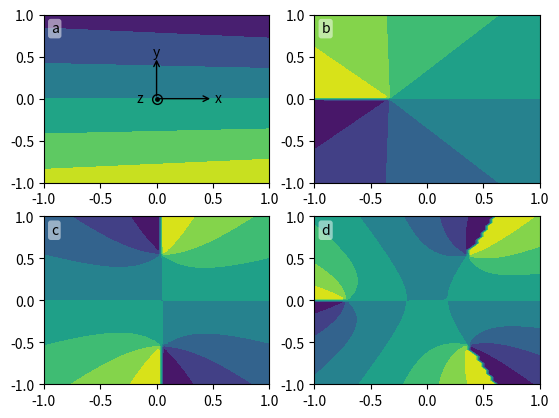

Here is the Python script that generated this plot:
from matplotlib.pyplot import gcf

###################################
#
# Label axes
#
###################################

_label_axes_default_style = dict(
    letter_index = 0,
    label = lambda i: 'abcdefghijklmnopqrstuvwxyz'[i],
    bbox = dict( boxstyle = "round, pad=.2", fc = 'white', ec = 'none', alpha = .5 ),
    xytext = ( 5, -5 ),
    zorder = None,
    xy = ( 0, 1 ),
    xycoords = 'axes fraction',
    textcoords = 'offset points',
    ha = 'left',
    va = 'top',
    )

def label_axes( axes = None, fig = None, **kwargs ) :

    '''
    Add labels on axes.
    '''

    if axes is None :
        try :
            axes = fig.axes
        except :
            axes = gcf().axes


    st = _label_axes_default_style.copy()
    st.update(kwargs)

    letter_index = st.pop('letter_index')

    for ax in axes :

        ax.annotate( st['label']( letter_index ), **st )

        letter_index += 1

    return letter_index

###################################
#
# PLOT FRAME
#
###################################

_plot_frame_default_style = dict(
    color = 'k',
    center = ( 0.,0. ),
    arrow_length = 1.,
    letters = ( 'x', 'y', 'z' ),
    orientation = 1,
    textcoords = 'data',
    xycoords = 'data',
    va="center",
    ha="center",
    arrowprops = dict( arrowstyle = "->" ),
    text_shift_ratio = 0.1,
    origin_markers = True
    )

_default_origin_markers = [
        dict( marker = '.', ms = 5 ),
        dict( mfc = 'none', marker = 'o', ms = 7 )
        ]

def plot_frame( ax = None, **kwargs ) :

    '''
    Draws a
    '''

    if ax is None :
        ax = gca()

    st = _plot_frame_default_style.copy()
    st.update( kwargs )

    try :
        st['arrow_length'][0]
    except :
        st['arrow_length'] = 2*[ st['arrow_length'] ]

    try :
        text_color = st.pop('text_color')
    except :
        text_color = st['color']

    try :
        st['arrowprops']['color']
    except :
        st['arrowprops']['color'] = st['color']


    arrow_length = st.pop('arrow_length')
    center = st.pop('center')
    letters = st.pop('letters')
    orientation = st.pop('orientation')
    text_shift_ratio = st.pop('text_shift_ratio')
    origin_markers = st.pop('origin_markers')

    try :
        if origin_markers :
            origin_markers = _default_origin_markers
        else :
            origin_markers = []
    except :
        pass

    ax.annotate("",
            xy=( center[0], center[1] + orientation*arrow_length[1] ),
            xytext = center,
            **st
            )

    ax.annotate("",
            xy=( center[0] + arrow_length[0], center[1]  ),
            xytext = center,
            **st
            )

    text_st = dict( ha = 'center', va = 'center', color = text_color )

    letter_position = [
        ( center[0] + ( 1 + text_shift_ratio)*arrow_length[0], center[1] ),
        ( center[0], center[1] + orientation*(1 + text_shift_ratio)*arrow_length[1] ),
        ( center[0] - 3*text_shift_ratio*arrow_length[0], center[1] )
        ]

    for i, letter in enumerate( letters ) :
        ax.text( *letter_position[i], letter, **text_st )

    for marker_style in origin_markers :
        ax.plot( *center, color = st['color'], **marker_style )

###################################
#
# try it out
#
###################################

if __name__ == '__main__' :

    from pylab import subplots, show, angle, meshgrid, linspace, sqrt

    fig, axs = subplots( nrows = 2, ncols = 2 )

    x = linspace(-1,1,50)
    x, y = meshgrid( x, x )
    z = x + 1j*y

    for i, ax in enumerate( axs.flatten() ) :
        ax.contourf( x, y, angle( sqrt( z**i - .1*z + .3 ) ) )

    label_axes()
    plot_frame( axs[0,0], arrow_length = .5 )

    show()
